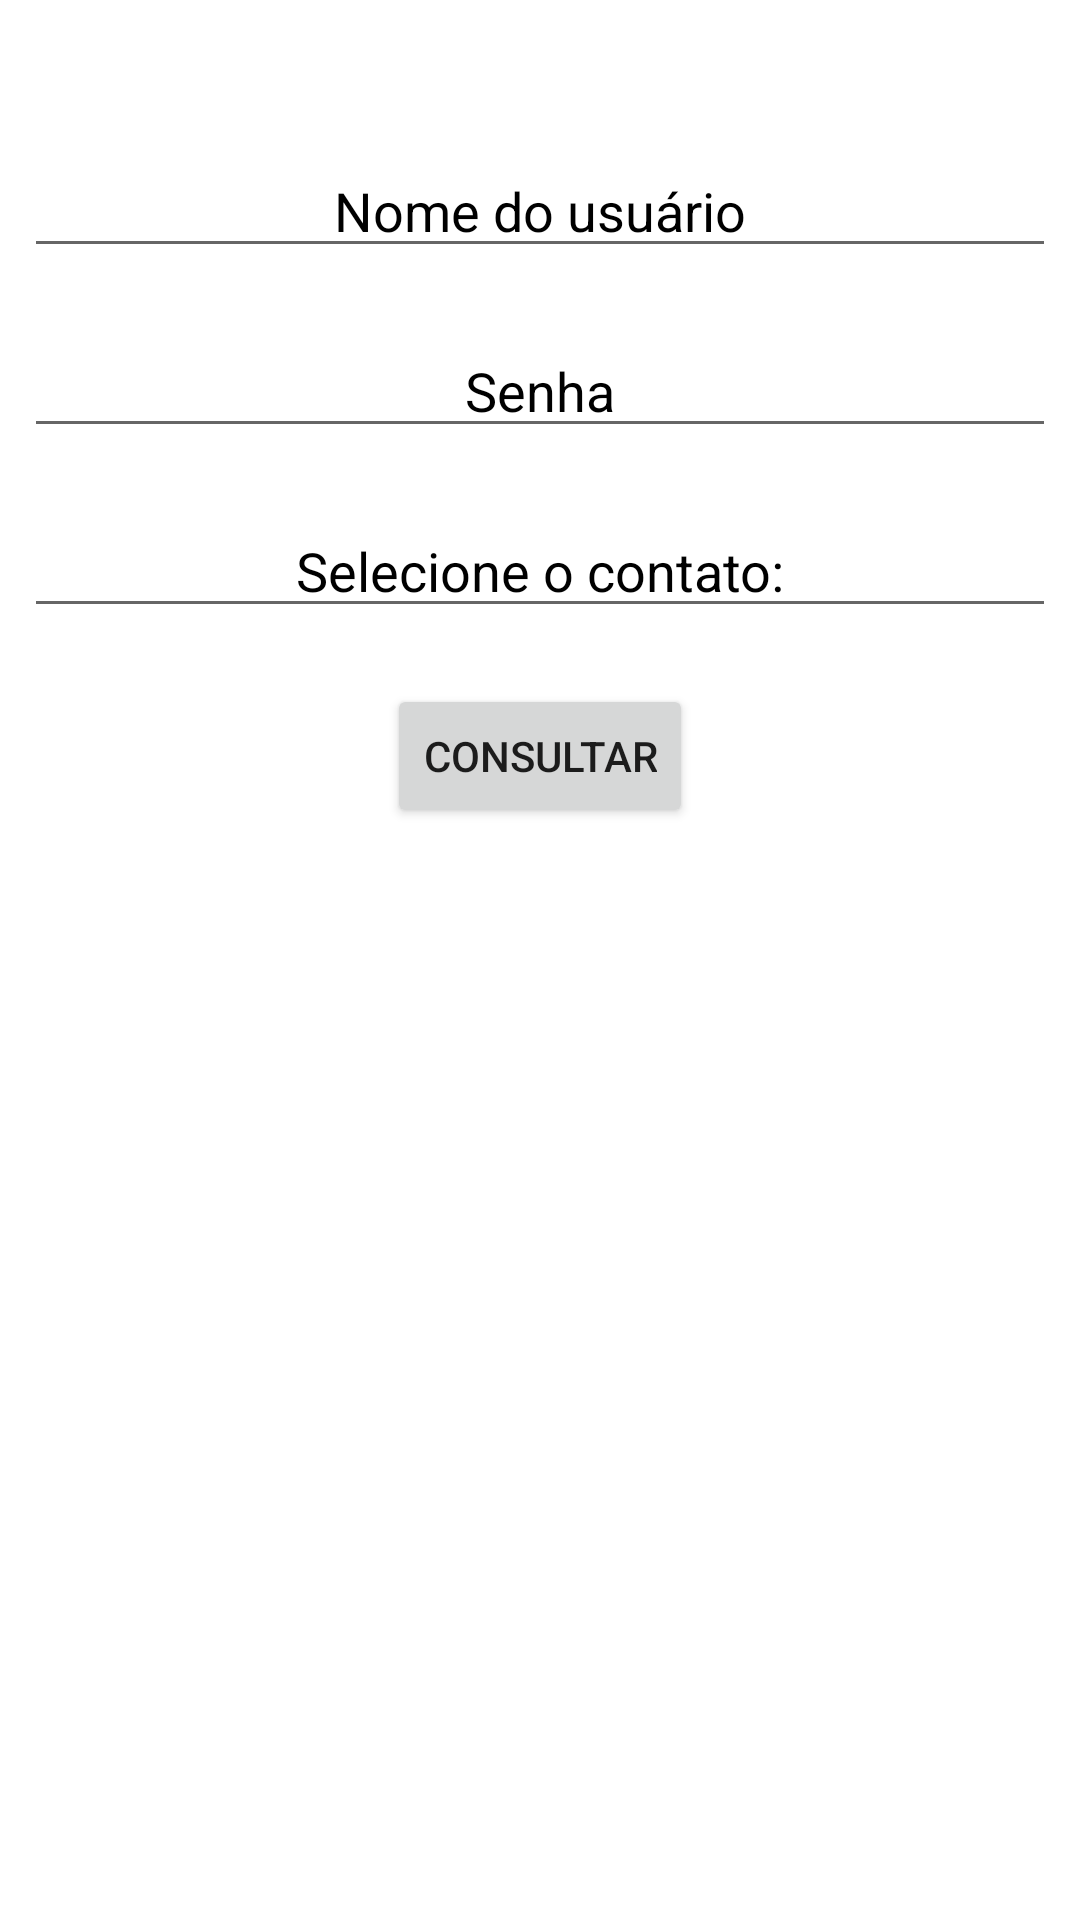

Layout XML and referenced resources for this Android screen:
<!-- AndroidManifest.xml: application theme Theme.App7_listaContatos -->
<!-- res/layout/activity_list_contacts.xml -->
<?xml version="1.0" encoding="utf-8"?>
<androidx.constraintlayout.widget.ConstraintLayout xmlns:android="http://schemas.android.com/apk/res/android"
    xmlns:app="http://schemas.android.com/apk/res-auto"
    xmlns:tools="http://schemas.android.com/tools"
    android:layout_width="match_parent"
    android:layout_height="match_parent"
    android:padding="8dp"
    tools:context=".view.ListContactActivity">

    <EditText
        android:id="@+id/edit_search_user"
        android:layout_width="match_parent"
        android:layout_height="wrap_content"
        android:layout_marginTop="40dp"
        android:textAlignment="center"
        android:text="@string/username_edit_text"
        android:textColor="@color/black"
        app:layout_constraintStart_toStartOf="parent"
        app:layout_constraintEnd_toEndOf="parent"
        app:layout_constraintTop_toTopOf="parent" />

    <EditText
        android:id="@+id/edit_search_pass"
        android:layout_width="match_parent"
        android:layout_height="wrap_content"
        android:layout_marginTop="100dp"
        android:text="@string/password_edit_text"
        android:textColor="@color/black"
        android:textAlignment="center"
        app:layout_constraintEnd_toEndOf="parent"
        app:layout_constraintStart_toStartOf="parent"
        app:layout_constraintTop_toTopOf="parent" />

    <EditText
        android:id="@+id/edit_search_ape"
        android:layout_width="match_parent"
        android:layout_height="wrap_content"
        android:layout_marginTop="160dp"
        android:text="@string/text_message"
        android:textColor="@color/black"
        android:textAlignment="center"
        app:layout_constraintStart_toStartOf="parent"
        app:layout_constraintEnd_toEndOf="parent"
        app:layout_constraintTop_toTopOf="parent" />

    <Button
        android:id="@+id/button_new"
        android:layout_width="wrap_content"
        android:layout_height="wrap_content"
        android:layout_marginTop="220dp"
        android:text="@string/consultar"
        app:layout_constraintEnd_toEndOf="parent"
        app:layout_constraintStart_toStartOf="parent"
        app:layout_constraintTop_toTopOf="parent" />

    <TextView
        android:id="@+id/nome_text"
        android:layout_width="match_parent"
        android:layout_height="48dp"
        android:layout_marginTop="280dp"
        app:layout_constraintEnd_toEndOf="parent"
        app:layout_constraintStart_toStartOf="parent"
        app:layout_constraintTop_toTopOf="parent" />

    <TextView
        android:id="@+id/numero_text"
        android:layout_width="match_parent"
        android:layout_height="48dp"
        android:layout_marginTop="340dp"
        app:layout_constraintEnd_toEndOf="parent"
        app:layout_constraintStart_toStartOf="parent"
        app:layout_constraintTop_toTopOf="parent" />

</androidx.constraintlayout.widget.ConstraintLayout>
<!-- resources referenced by this layout -->
<resources>
  <string name="consultar">consultar</string>
  <string name="password_edit_text">Senha</string>
  <string name="text_message">Selecione o contato:</string>
  <string name="username_edit_text">Nome do usuário</string>
  <style name="Theme.App7_listaContatos" parent="Theme.MaterialComponents.DayNight.DarkActionBar">
          
          <item name="colorPrimary">@color/purple_500</item>
          <item name="colorPrimaryVariant">@color/purple_700</item>
          <item name="colorOnPrimary">@color/white</item>
          
          <item name="colorSecondary">@color/teal_200</item>
          <item name="colorSecondaryVariant">@color/teal_700</item>
          <item name="colorOnSecondary">@color/black</item>
          
          <item name="android:statusBarColor">?attr/colorPrimaryVariant</item>
          
      </style>
  <!-- not gathered from this repository: default colours our renderer supplied (Android Studio template values) -->
  <color name="purple_500">#FF6200EE</color>
  <color name="purple_700">#FF3700B3</color>
  <color name="teal_200">#FF03DAC5</color>
  <color name="teal_700">#FF018786</color>
  <color name="black">#FF000000</color>
  <color name="white">#FFFFFFFF</color>
</resources>
